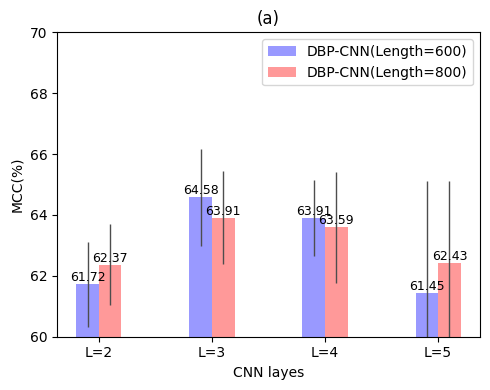

Reproduce this figure in Python.
#!/usr/bin/env python
#coding:utf-8
import numpy as np
import matplotlib.pyplot as plt
from matplotlib.ticker import MaxNLocator
from collections import namedtuple

plt.rcParams[u'font.sans-serif'] = ['simhei']
plt.rcParams['axes.unicode_minus'] = False

# grid = plt.GridSpec(nrows=2, ncols=3, wspace=0.2, hspace=0.2)
# plt.figure(figsize = (12, 6))
# plt.rcParams['axes.unicode_minus']=False

# 刻度大小
plt.rcParams['axes.labelsize']=10
# 线的粗细
plt.rcParams['lines.linewidth']=1
# x轴标签大小
plt.rcParams['xtick.labelsize']=10
# y轴标签大小
plt.rcParams['ytick.labelsize']=10
#图例大小
plt.rcParams['legend.fontsize']=10
# 图大小
plt.rcParams['figure.figsize']=[5,4]




n_groups = 4

means_k1 = (61.72, 64.58, 63.91,61.45)
std_k1 = (1.39, 1.60, 1.25,3.67)

means_k2 = (62.37, 63.91, 63.59,62.43)
std_k2 = (1.32, 1.52, 1.82,2.67)


fig, ax = plt.subplots()

index = np.arange(n_groups)
bar_width = 0.2

opacity = 0.4
error_config = {'ecolor': '0.3'}

rects1 = ax.bar(index, means_k1, bar_width,
                alpha=opacity, color='b',
                yerr=std_k1, error_kw=error_config,
                label='DBP-CNN(Length=600)')

rects2 = ax.bar(index+ bar_width , means_k2, bar_width,
                alpha=opacity, color='r',
                yerr=std_k2, error_kw=error_config,
                label='DBP-CNN(Length=800)')



for a,b in zip(index,means_k1):
    plt.text(a, b, '%.2f' % b, ha='center', va= 'bottom',fontsize=9)

for a,b in zip(index,means_k2):
    plt.text(a+0.2, b, '%.2f' % b, ha='center', va= 'bottom',fontsize=9)



ax.set_xlabel(u'CNN layes')
ax.set_ylabel(u'MCC(%)')
ax.set_title(u'(a)')
ax.set_xticks(index + bar_width / 2)
ax.set_xticklabels(('L=2', 'L=3', 'L=4', 'L=5'))
ax.legend()
plt.ylim((60, 70))
fig.tight_layout()

plt.show()